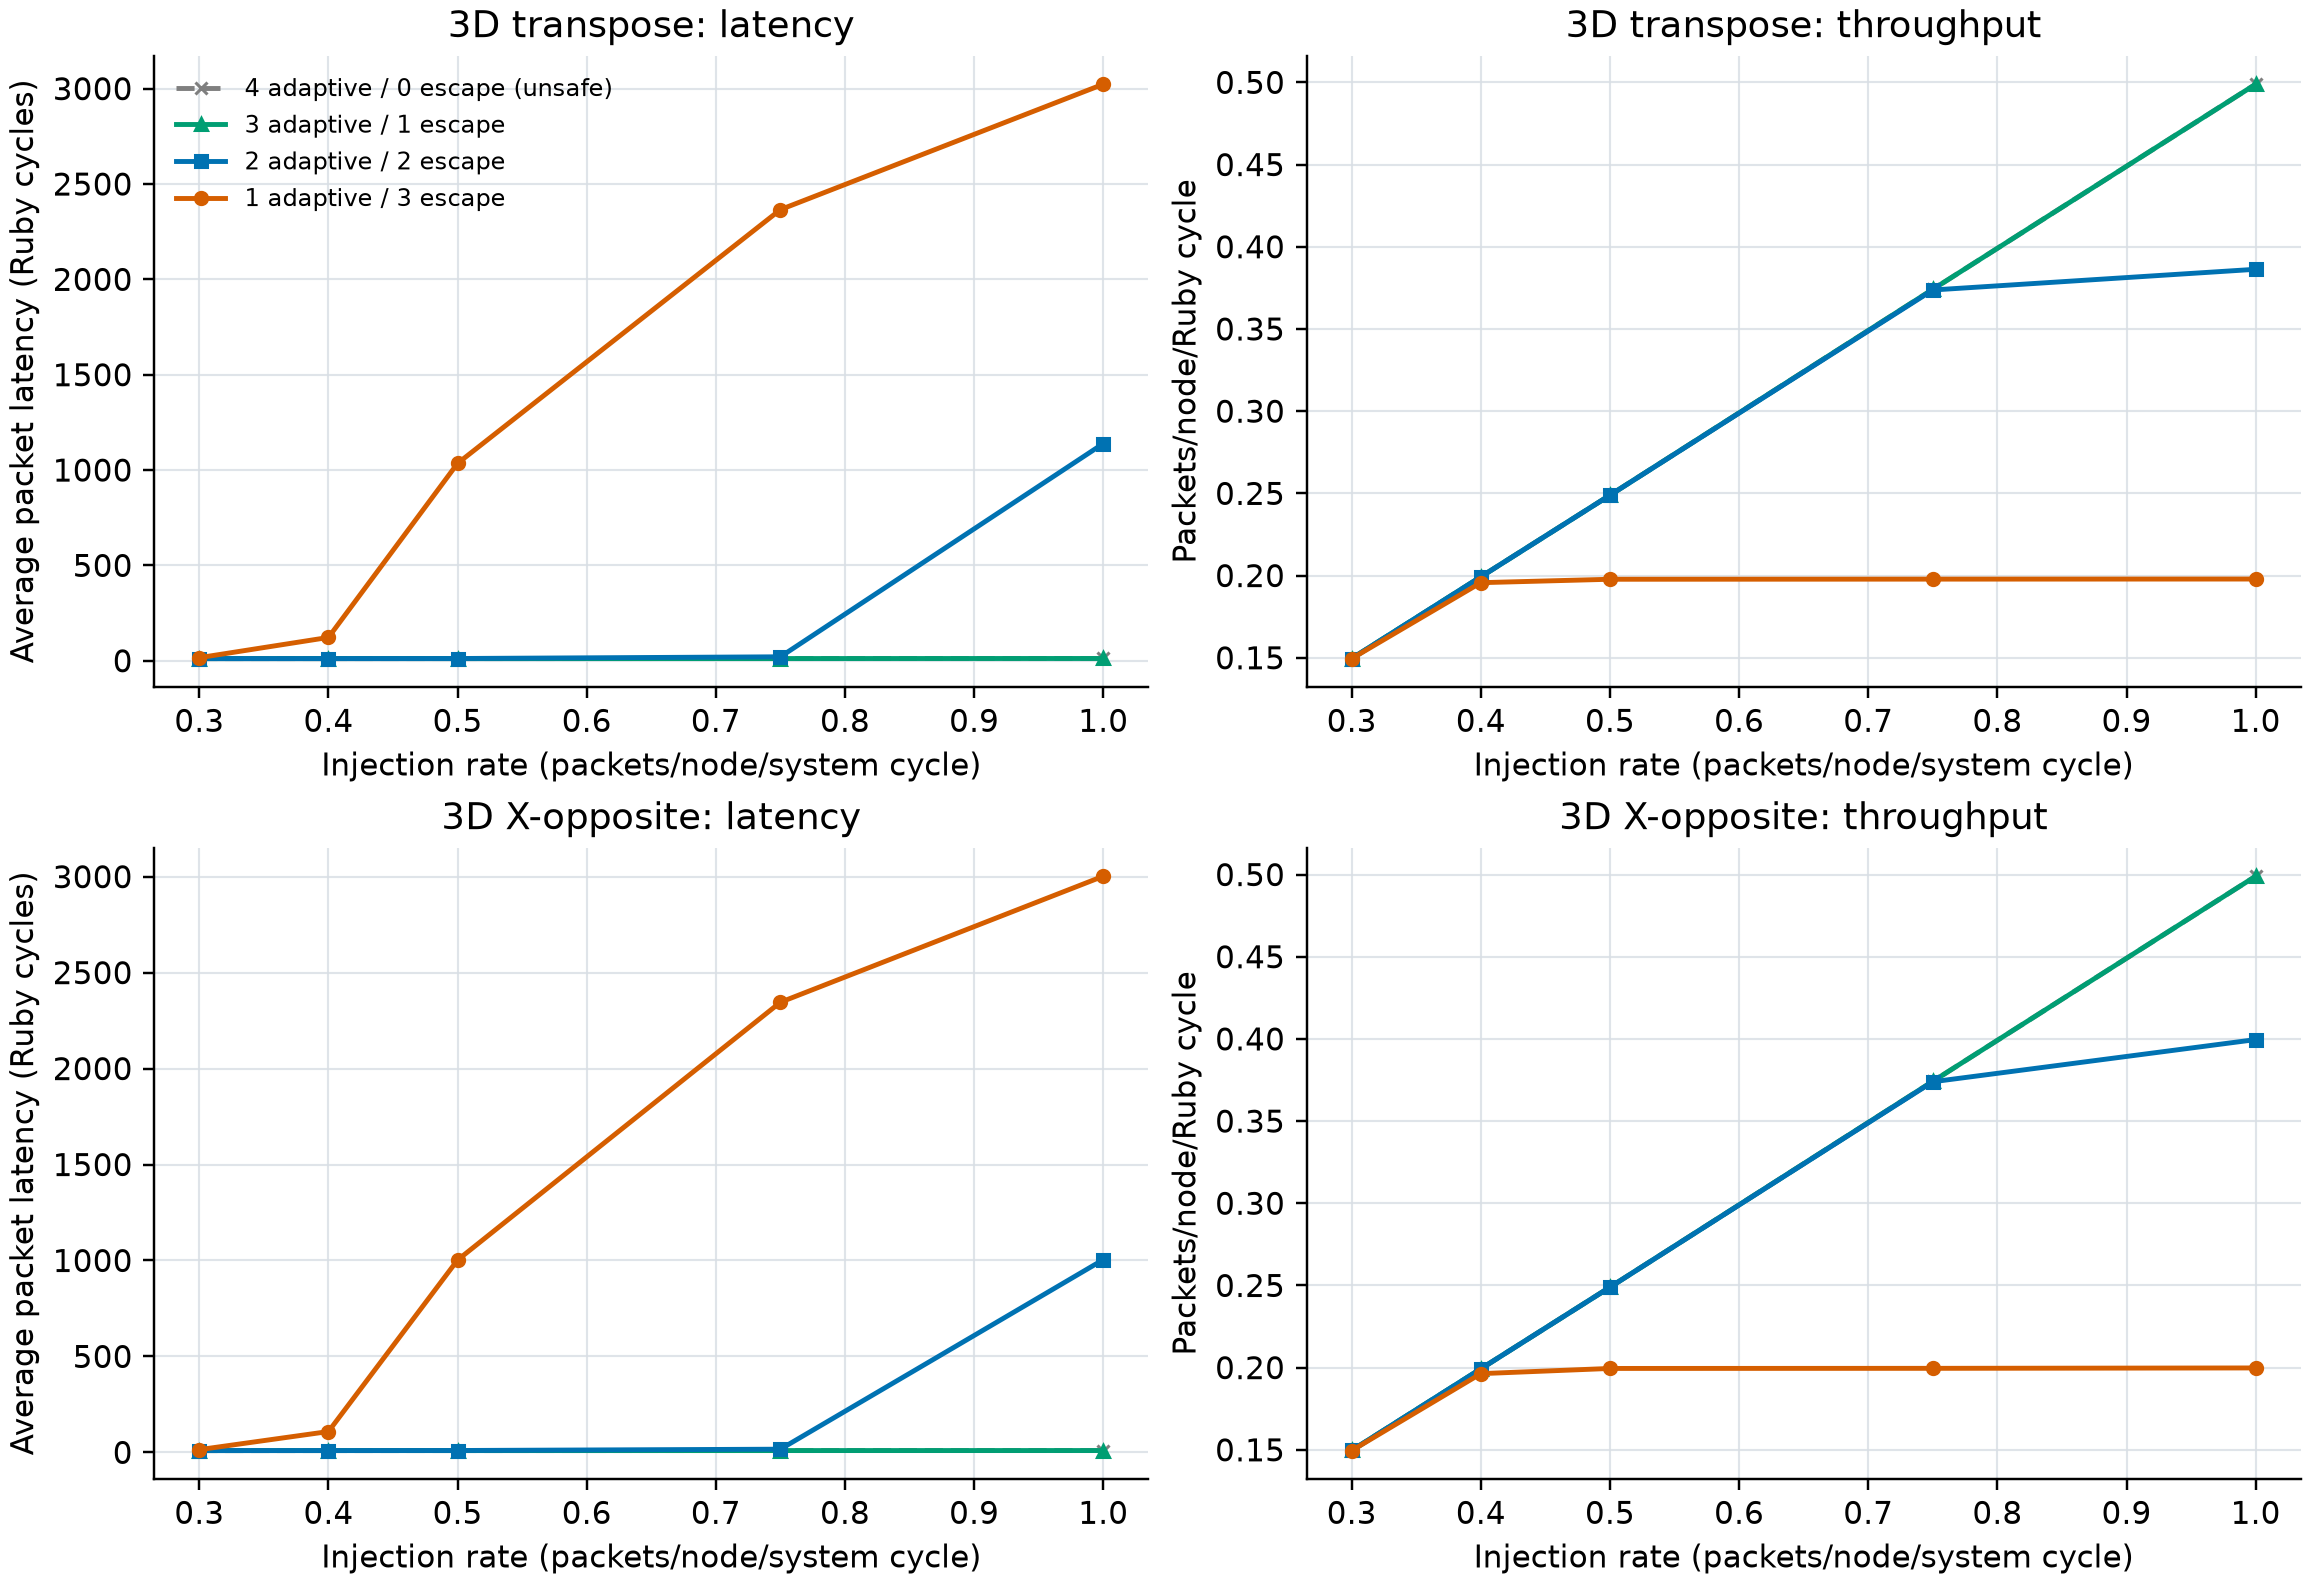

Values plotted in this chart, from the file beside it:
adaptive_vcs, escape_vcs, deadlock_free_guarantee, pattern, injection_rate, packets_injected, packets_received, injection_acceptance, delivery_ratio, throughput, packet_latency, average_hops, adaptive_hops, escape_hops, escape_transitions, escape_hop_fraction
4, 0, no, torus3d_transpose, 0.3, 95810, 95709, 0.998, 0.9989, 0.1495, 11.2, 3.001, 287439, 0.0, 0.0, 0.0
4, 0, no, torus3d_transpose, 0.4, 127637, 127506, 0.9972, 0.999, 0.1992, 11.27, 3, 382790, 0.0, 0.0, 0.0
4, 0, no, torus3d_transpose, 0.5, 159452, 159293, 0.9966, 0.999, 0.2489, 11.32, 2.998, 477808, 0.0, 0.0, 0.0
4, 0, no, torus3d_transpose, 0.75, 239664, 239418, 0.9986, 0.999, 0.3741, 11.52, 2.999, 718567, 0.0, 0.0, 0.0
4, 0, no, torus3d_transpose, 1.0, 319602, 319274, 0.9988, 0.999, 0.4989, 11.78, 3, 958362, 0.0, 0.0, 0.0
3, 1, yes, torus3d_transpose, 0.3, 95810, 95709, 0.998, 0.9989, 0.1495, 11.2, 3.001, 287438, 1.0, 1.0, 3.4789990224012748e-06
3, 1, yes, torus3d_transpose, 0.4, 127637, 127506, 0.9972, 0.999, 0.1992, 11.26, 3, 382783, 7.0, 7.0, 1.8286789101073696e-05
3, 1, yes, torus3d_transpose, 0.5, 159452, 159294, 0.9966, 0.999, 0.2489, 11.33, 2.998, 477777, 51.0, 31.0, 0.0001067
3, 1, yes, torus3d_transpose, 0.75, 239664, 239417, 0.9986, 0.999, 0.3741, 11.53, 3, 718194, 570.0, 372.0, 0.000793
3, 1, yes, torus3d_transpose, 1.0, 319601, 319270, 0.9988, 0.999, 0.4989, 11.84, 3.003, 956142, 3292, 2189, 0.003431
2, 2, yes, torus3d_transpose, 0.3, 95809, 95709, 0.998, 0.999, 0.1495, 11.3, 3.004, 286933, 771.0, 495.0, 0.00268
2, 2, yes, torus3d_transpose, 0.4, 127634, 127506, 0.9971, 0.999, 0.1992, 11.46, 3.006, 381269, 2322, 1468, 0.006053
2, 2, yes, torus3d_transpose, 0.5, 159448, 159285, 0.9966, 0.999, 0.2489, 11.72, 3.009, 474240, 5377, 3376, 0.01121
2, 2, yes, torus3d_transpose, 0.75, 239425, 239170, 0.9976, 0.9989, 0.3737, 20.68, 3.032, 701751, 23934, 14799, 0.03298
2, 2, yes, torus3d_transpose, 1.0, 247492, 247228, 0.7734, 0.9989, 0.3863, 1139, 3.031, 722894, 26891, 16593, 0.03586
1, 3, yes, torus3d_transpose, 0.3, 95759, 95669, 0.9975, 0.9991, 0.1495, 16.1, 3.111, 264650, 33181, 18229, 0.1114
1, 3, yes, torus3d_transpose, 0.4, 125361, 125228, 0.9794, 0.9989, 0.1957, 122.2, 3.144, 335524, 58482, 30626, 0.1484
1, 3, yes, torus3d_transpose, 0.5, 126692, 126558, 0.7918, 0.9989, 0.1977, 1035, 3.144, 338768, 59361, 31015, 0.1491
1, 3, yes, torus3d_transpose, 0.75, 126748, 126610, 0.5281, 0.9989, 0.1978, 2366, 3.145, 338971, 59466, 31059, 0.1492
1, 3, yes, torus3d_transpose, 1.0, 126782, 126646, 0.3962, 0.9989, 0.1979, 3023, 3.144, 339210, 59220, 30764, 0.1486
4, 0, no, torus3d_xopposite, 0.3, 95810, 95731, 0.998, 0.9992, 0.1496, 9.16, 2.0, 191554, 0.0, 0.0, 0.0
4, 0, no, torus3d_xopposite, 0.4, 127637, 127534, 0.9972, 0.9992, 0.1993, 9.214, 2.0, 255194, 0.0, 0.0, 0.0
4, 0, no, torus3d_xopposite, 0.5, 159452, 159326, 0.9966, 0.9992, 0.2489, 9.268, 2.0, 318802, 0.0, 0.0, 0.0
4, 0, no, torus3d_xopposite, 0.75, 239664, 239468, 0.9986, 0.9992, 0.3742, 9.397, 2.0, 479185, 0.0, 0.0, 0.0
4, 0, no, torus3d_xopposite, 1.0, 319602, 319347, 0.9988, 0.9992, 0.499, 9.51, 2.0, 639014, 0.0, 0.0, 0.0
3, 1, yes, torus3d_xopposite, 0.3, 95810, 95731, 0.998, 0.9992, 0.1496, 9.16, 2.0, 191554, 0.0, 0.0, 0.0
3, 1, yes, torus3d_xopposite, 0.4, 127637, 127533, 0.9972, 0.9992, 0.1993, 9.215, 2.0, 255190, 4.0, 4.0, 1.567434971041639e-05
3, 1, yes, torus3d_xopposite, 0.5, 159452, 159326, 0.9966, 0.9992, 0.2489, 9.267, 2, 318758, 64.0, 46.0, 0.0002007
3, 1, yes, torus3d_xopposite, 0.75, 239664, 239471, 0.9986, 0.9992, 0.3742, 9.404, 2.002, 478078, 1481, 1102, 0.003088
3, 1, yes, torus3d_xopposite, 1.0, 319602, 319346, 0.9988, 0.9992, 0.499, 9.511, 2, 638585, 553.0, 409.0, 0.0008652
2, 2, yes, torus3d_xopposite, 0.3, 95809, 95731, 0.998, 0.9992, 0.1496, 9.259, 2.004, 190653, 1301, 877.0, 0.006778
2, 2, yes, torus3d_xopposite, 0.4, 127635, 127531, 0.9971, 0.9992, 0.1993, 9.42, 2.011, 252390, 4158, 2714, 0.01621
2, 2, yes, torus3d_xopposite, 0.5, 159449, 159322, 0.9966, 0.9992, 0.2489, 9.67, 2.017, 312519, 9027, 6030, 0.02807
2, 2, yes, torus3d_xopposite, 0.75, 239508, 239311, 0.998, 0.9992, 0.3739, 16.51, 2.032, 460051, 26570, 17469, 0.0546
2, 2, yes, torus3d_xopposite, 1.0, 255977, 255734, 0.7999, 0.9991, 0.3996, 1004, 2, 511759, 21.0, 12.0, 4.103325647739263e-05
1, 3, yes, torus3d_xopposite, 0.3, 95760, 95684, 0.9975, 0.9992, 0.1495, 14.14, 2.125, 160089, 43397, 28480, 0.2133
1, 3, yes, torus3d_xopposite, 0.4, 125763, 125653, 0.9825, 0.9991, 0.1963, 108.5, 2.144, 211549, 58055, 37055, 0.2153
1, 3, yes, torus3d_xopposite, 0.5, 127787, 127676, 0.7987, 0.9991, 0.1995, 1002, 2.151, 228278, 46500, 26523, 0.1692
1, 3, yes, torus3d_xopposite, 0.75, 127833, 127719, 0.5326, 0.9991, 0.1996, 2346, 2.134, 233567, 39191, 21374, 0.1437
1, 3, yes, torus3d_xopposite, 1.0, 128000, 127872, 0.4, 0.999, 0.1998, 3002, 2, 255836, 122.0, 100.0, 0.0004766
